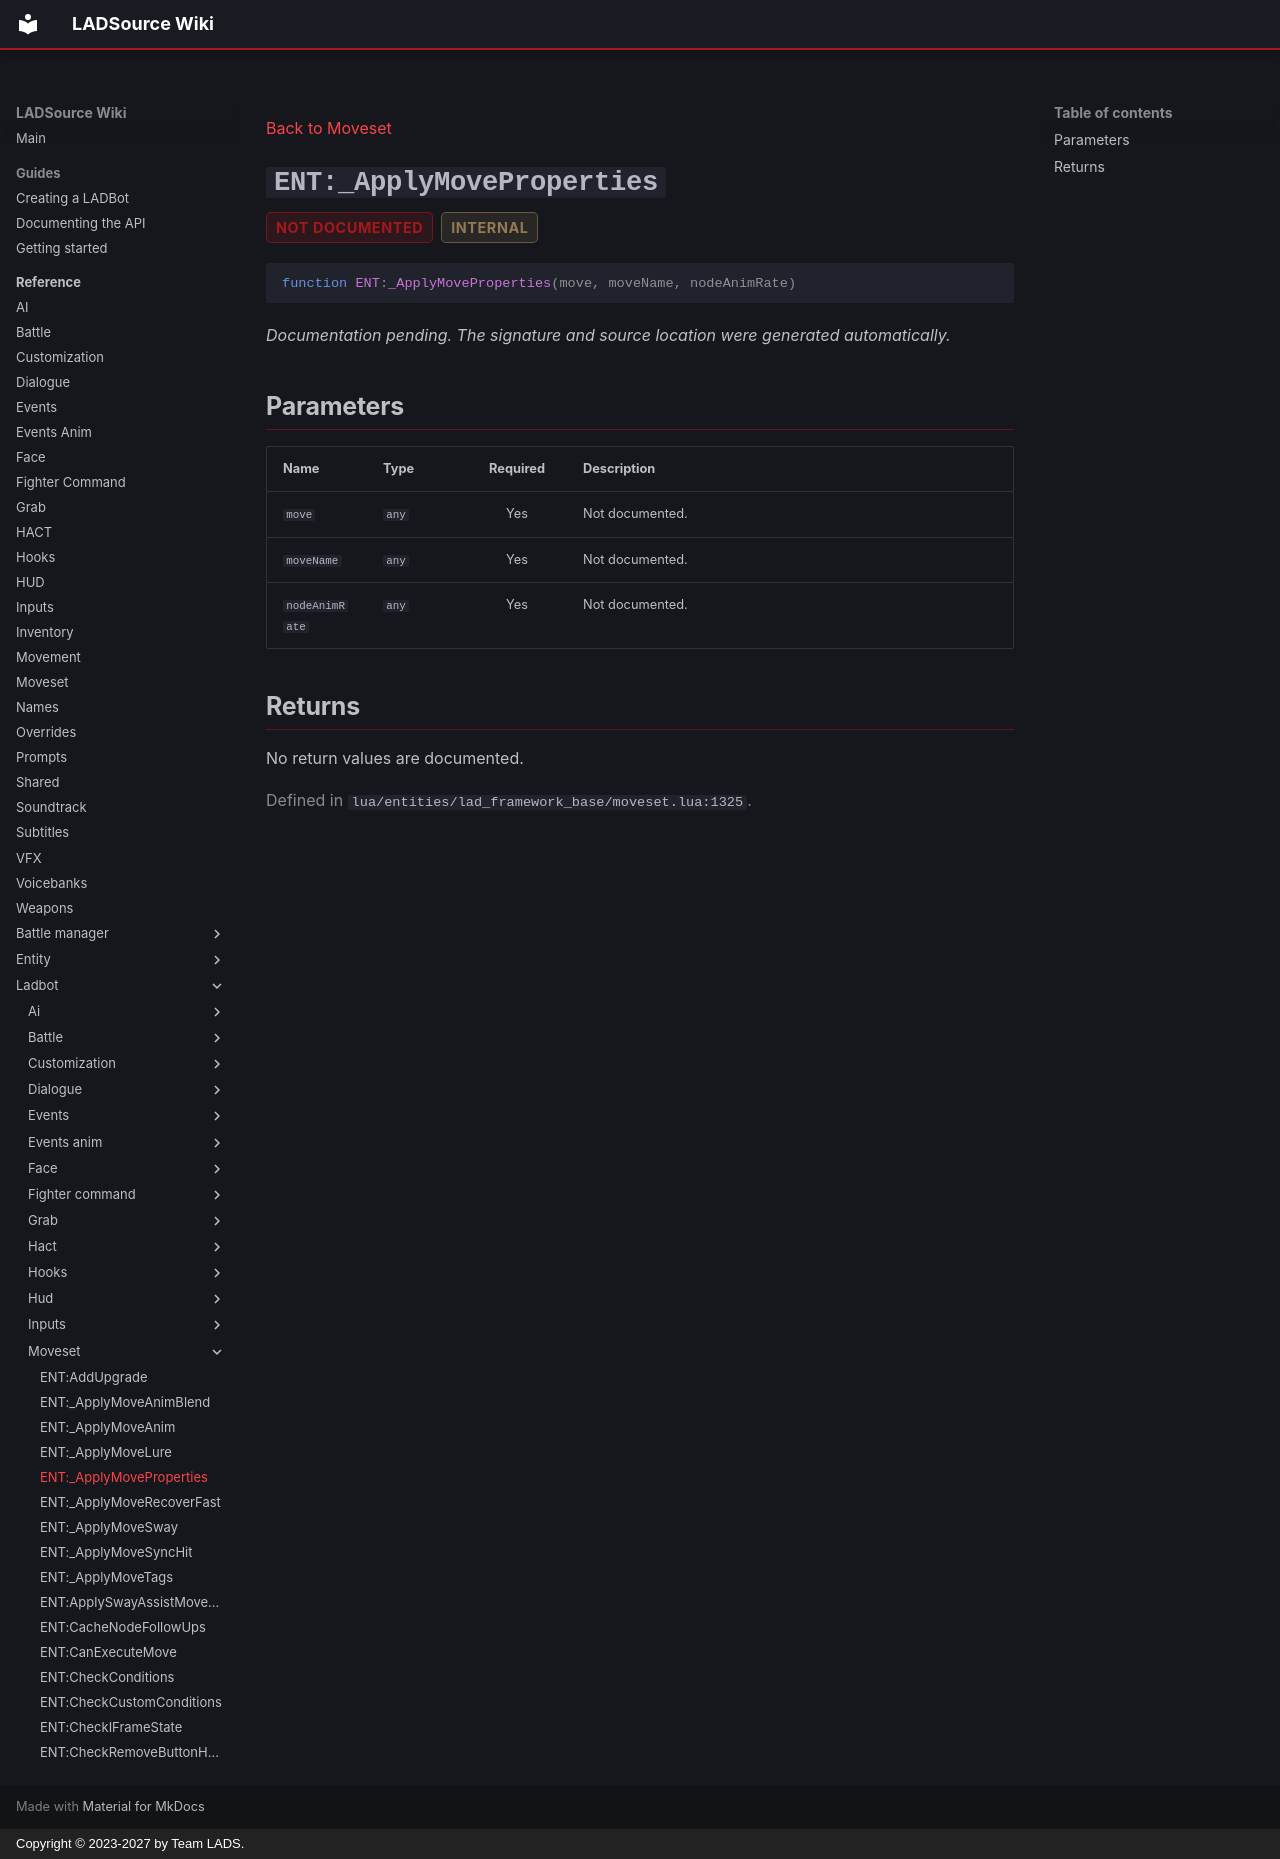

repository: Team-LAD-S/LADSource-Docs · page: reference/ladbot/moveset/apply-move-properties/index.html · generator: mkdocs · copyright: Copyright © 2023-2027 by Team LADS.

---
title: "ENT:_ApplyMoveProperties"
---

[Back to Moveset](index.md)

<a id="ent-applymoveproperties"></a>
# `ENT:_ApplyMoveProperties` { .api-method-title }

<div class="api-badges"><span class="api-badge api-badge--not-documented">not documented</span><span class="api-badge api-badge--internal">internal</span></div>

<div class="api-signature" markdown>

```lua
function ENT:_ApplyMoveProperties(move, moveName, nodeAnimRate)
```

</div>

*Documentation pending. The signature and source location were generated automatically.*

## Parameters

<div class="api-parameter-table" markdown>

| Name | Type | Required | Description |
| --- | --- | :---: | --- |
| `move` | `any` | Yes | Not documented. |
| `moveName` | `any` | Yes | Not documented. |
| `nodeAnimRate` | `any` | Yes | Not documented. |

</div>

## Returns

No return values are documented.

<p class="api-source">Defined in <code>lua/entities/lad_framework_base/moveset.lua:1325</code>.</p>
